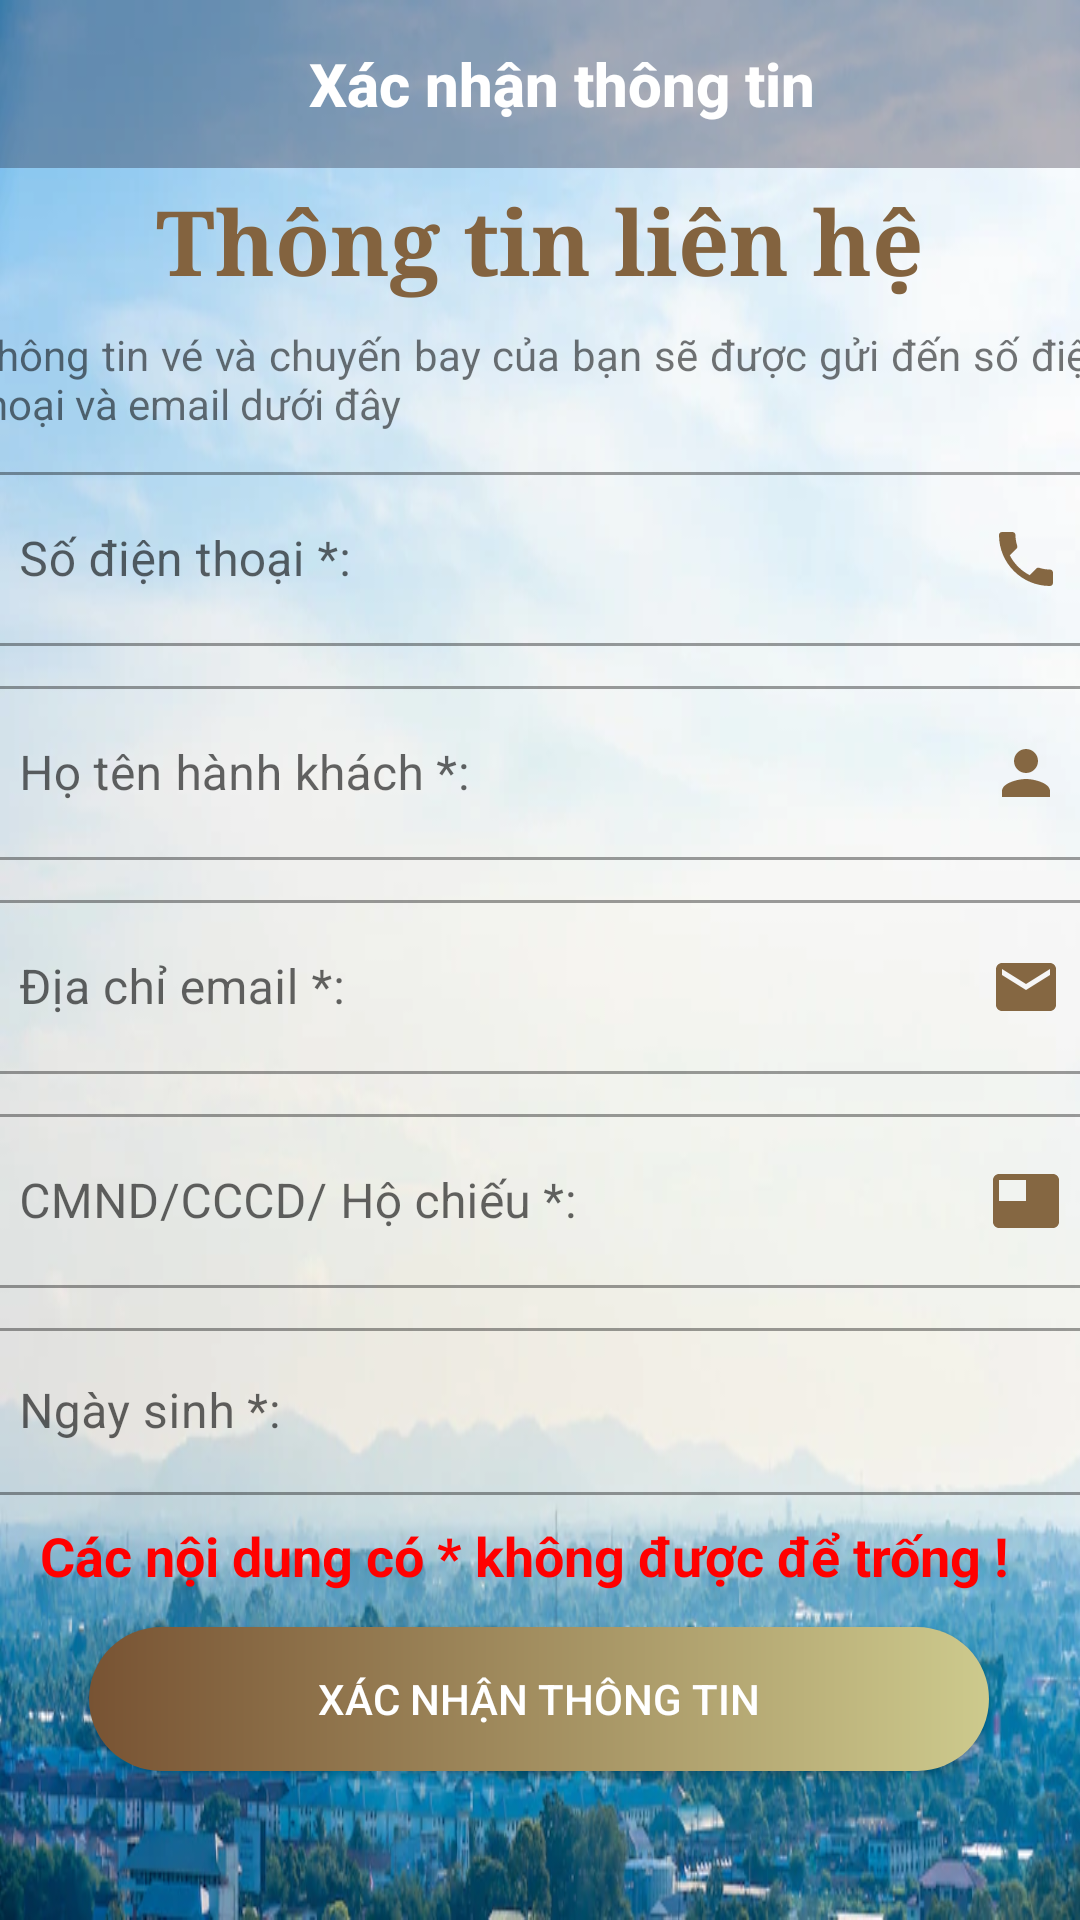

This screen was rendered from an Android layout file. Write that file and the resources it references.
<!-- AndroidManifest.xml: application theme Theme.AppDatVeMayBay -->
<!-- res/layout/activity_thongtin_kh.xml -->
<?xml version="1.0" encoding="utf-8"?>
<androidx.constraintlayout.widget.ConstraintLayout xmlns:android="http://schemas.android.com/apk/res/android"
    xmlns:app="http://schemas.android.com/apk/res-auto"
    xmlns:tools="http://schemas.android.com/tools"
    android:layout_width="match_parent"
    android:layout_height="match_parent"
    tools:context=".ThongtinKH"
    android:background="@drawable/whitesky">

    <LinearLayout
        android:id="@+id/linearLayout"
        android:layout_width="0dp"
        android:layout_height="wrap_content"
        android:background="#4A0B0315"
        android:orientation="horizontal"
        app:layout_constraintEnd_toEndOf="parent"
        app:layout_constraintStart_toStartOf="parent"
        app:layout_constraintTop_toTopOf="parent">


        <ImageButton
            android:id="@+id/imgBackHome7"
            android:layout_width="?attr/actionBarSize"
            android:layout_height="?attr/actionBarSize"
            android:background="?attr/selectableItemBackgroundBorderless"
            android:src="@drawable/ic_baseline_arrow_back_ios_24" />

        <TextView
            android:id="@+id/nameToolbar"
            android:layout_width="0dp"
            android:layout_height="wrap_content"
            android:layout_gravity="center_vertical"
            android:layout_marginStart="15dp"
            android:layout_weight="1"
            android:gravity="center"
            android:text="Xác nhận thông tin"
            android:textAppearance="@style/TextAppearance.AppCompat.Title"
            android:textColor="@android:color/white"
            android:textStyle="bold" />

        <ImageView
            android:id="@+id/closeBtn"
            android:layout_width="?attr/actionBarSize"
            android:layout_height="?attr/actionBarSize"
            android:background="?attr/selectableItemBackgroundBorderless" />
    </LinearLayout>


    <TextView
        android:id="@+id/textView9"
        android:layout_width="wrap_content"
        android:layout_height="wrap_content"
        android:layout_marginTop="4dp"
        android:text="Thông tin liên hệ"
        android:textStyle="bold"
        android:fontFamily="serif"
        android:textColor="#83633F"
        android:textSize="30sp"
        app:layout_constraintEnd_toEndOf="parent"
        app:layout_constraintHorizontal_bias="0.498"
        app:layout_constraintStart_toStartOf="parent"
        app:layout_constraintTop_toBottomOf="@+id/linearLayout" />

    <TextView
        android:id="@+id/textView16"
        android:layout_width="380dp"
        android:layout_height="wrap_content"
        android:layout_marginStart="8dp"
        android:layout_marginTop="8dp"
        android:layout_marginEnd="8dp"
        android:justificationMode="inter_word"
        android:text="Thông tin vé và chuyến bay của bạn sẽ được gửi đến số điện thoại và email dưới đây"
        app:layout_constraintEnd_toEndOf="parent"
        app:layout_constraintStart_toStartOf="parent"
        app:layout_constraintTop_toBottomOf="@+id/textView9" />

    <com.google.android.material.textfield.TextInputLayout
    android:id="@+id/textInputLayout2"
    style="@style/Widget.MaterialComponents.TextInputLayout.OutlinedBox"
    android:layout_width="0dp"
    android:layout_height="wrap_content"
    android:layout_marginTop="8dp"
    app:layout_constraintEnd_toEndOf="@+id/textView16"
    app:layout_constraintStart_toStartOf="@+id/textView16"
    app:layout_constraintTop_toBottomOf="@+id/textView16">

        <com.google.android.material.textfield.TextInputEditText
            android:id="@+id/edtPhone"

            android:layout_width="match_parent"
            android:layout_height="wrap_content"
            android:drawableEnd="@drawable/ic_baseline_phone_24"
            android:drawableTint="#856742"
            android:hint="Số điện thoại *:"
            android:inputType="phone" />
</com.google.android.material.textfield.TextInputLayout>

    <com.google.android.material.textfield.TextInputLayout
        android:id="@+id/textInputLayout3"
        android:layout_width="0dp"
        android:layout_height="wrap_content"
        android:layout_marginTop="8dp"
        style="@style/Widget.MaterialComponents.TextInputLayout.OutlinedBox"
        app:layout_constraintEnd_toEndOf="@+id/textInputLayout2"
        app:layout_constraintStart_toStartOf="@+id/textInputLayout2"
        app:layout_constraintTop_toBottomOf="@+id/textInputLayout2">

        <com.google.android.material.textfield.TextInputEditText
            android:id="@+id/edtName"
            android:layout_width="match_parent"
            android:layout_height="wrap_content"
            android:drawableEnd="@drawable/ic_baseline_person_24"
            android:drawableTint="#856742"
            android:hint="Họ tên hành khách *:" />
    </com.google.android.material.textfield.TextInputLayout>

    <com.google.android.material.textfield.TextInputLayout
        android:id="@+id/textInputLayout4"
        android:layout_width="0dp"
        android:layout_height="wrap_content"
        android:layout_marginTop="8dp"
        style="@style/Widget.MaterialComponents.TextInputLayout.OutlinedBox"
        app:layout_constraintEnd_toEndOf="@+id/textInputLayout3"
        app:layout_constraintStart_toStartOf="@+id/textInputLayout3"
        app:layout_constraintTop_toBottomOf="@+id/textInputLayout3">

        <com.google.android.material.textfield.TextInputEditText
            android:id="@+id/edtEmail"
            android:layout_width="match_parent"
            android:layout_height="wrap_content"
            android:drawableEnd="@drawable/ic_baseline_email_24"
            android:drawableTint="#856742"
            android:hint="Địa chỉ email *:"
            android:inputType="textEmailAddress" />
    </com.google.android.material.textfield.TextInputLayout>

    <com.google.android.material.textfield.TextInputLayout
        android:id="@+id/textInputLayout7"
        android:layout_width="0dp"
        android:layout_height="wrap_content"
        android:layout_marginTop="8dp"
        style="@style/Widget.MaterialComponents.TextInputLayout.OutlinedBox"
        app:layout_constraintEnd_toEndOf="@+id/textInputLayout4"
        app:layout_constraintStart_toStartOf="@+id/textInputLayout4"
        app:layout_constraintTop_toBottomOf="@+id/textInputLayout4">

        <com.google.android.material.textfield.TextInputEditText
            android:id="@+id/edtCMND"
            android:layout_width="match_parent"
            android:layout_height="wrap_content"
            android:drawableEnd="@drawable/ic_baseline_featured_video_24"
            android:drawableTint="#856742"
            android:hint="CMND/CCCD/ Hộ chiếu *:"
            android:inputType="number" />
    </com.google.android.material.textfield.TextInputLayout>
    <com.google.android.material.textfield.TextInputLayout
        android:id="@+id/textInputLayout8"
        android:layout_width="0dp"
        android:layout_height="wrap_content"
        android:layout_marginTop="8dp"
        style="@style/Widget.MaterialComponents.TextInputLayout.OutlinedBox"
        app:layout_constraintEnd_toEndOf="@+id/textInputLayout7"
        app:layout_constraintStart_toStartOf="@+id/textInputLayout7"
        app:layout_constraintTop_toBottomOf="@+id/textInputLayout7">

        <com.google.android.material.textfield.TextInputEditText
            android:id="@+id/edtBirthday"
            android:layout_width="match_parent"
            android:layout_height="wrap_content"
            android:drawableEnd="@drawable/ic_baseline_calendar_month_24"
            android:drawableTint="#856742"
            android:focusable="false"
            android:hint="Ngày sinh *:"
            android:inputType="datetime" />
    </com.google.android.material.textfield.TextInputLayout>

    <androidx.appcompat.widget.AppCompatButton
        android:id="@+id/btnConfirm"
        android:layout_width="300dp"
        android:layout_height="wrap_content"
        android:layout_marginTop="44dp"
        android:background="@drawable/retangle_button"
        android:textColor="@color/white"
        android:text="Xác nhận thông tin"
        app:layout_constraintEnd_toEndOf="@+id/textInputLayout7"
        app:layout_constraintHorizontal_bias="0.494"
        app:layout_constraintStart_toStartOf="@+id/textInputLayout7"
        app:layout_constraintTop_toBottomOf="@+id/textInputLayout8" />

    <TextView
        android:id="@+id/txNotnull"
        android:layout_width="wrap_content"
        android:layout_height="wrap_content"
        android:layout_marginTop="8dp"
        android:text="Các nội dung có * không được để trống !"
        android:textColor="@color/Red"
        android:textSize="18sp"
        android:textStyle="bold"
        app:layout_constraintEnd_toEndOf="parent"
        app:layout_constraintStart_toStartOf="@+id/textInputLayout8"
        app:layout_constraintTop_toBottomOf="@+id/textInputLayout8" />


</androidx.constraintlayout.widget.ConstraintLayout>
<!-- resources referenced by this layout -->
<resources>
  <color name="Red">#FF0000</color>
  <color name="white">#FFFFFFFF</color>
  <!-- drawable ic_baseline_email_24 (drawable) -->
  <vector android:height="24dp" android:tint="#B44747"
      android:viewportHeight="24" android:viewportWidth="24"
      android:width="24dp" xmlns:android="http://schemas.android.com/apk/res/android">
      <path android:fillColor="@android:color/white" android:pathData="M20,4L4,4c-1.1,0 -1.99,0.9 -1.99,2L2,18c0,1.1 0.9,2 2,2h16c1.1,0 2,-0.9 2,-2L22,6c0,-1.1 -0.9,-2 -2,-2zM20,8l-8,5 -8,-5L4,6l8,5 8,-5v2z"/>
  </vector>
  <!-- drawable ic_baseline_featured_video_24 (drawable) -->
  <vector android:autoMirrored="true" android:height="24dp"
      android:tint="#282626" android:viewportHeight="24"
      android:viewportWidth="24" android:width="24dp" xmlns:android="http://schemas.android.com/apk/res/android">
      <path android:fillColor="@android:color/white" android:pathData="M21,3L3,3c-1.1,0 -2,0.9 -2,2v14c0,1.1 0.9,2 2,2h18c1.1,0 2,-0.9 2,-2L23,5c0,-1.1 -0.9,-2 -2,-2zM12,12L3,12L3,5h9v7z"/>
  </vector>
  <!-- drawable ic_baseline_person_24 (drawable) -->
  <vector android:height="24dp" android:tint="#B44747"
      android:viewportHeight="24" android:viewportWidth="24"
      android:width="24dp" xmlns:android="http://schemas.android.com/apk/res/android">
      <path android:fillColor="@android:color/white" android:pathData="M12,12c2.21,0 4,-1.79 4,-4s-1.79,-4 -4,-4 -4,1.79 -4,4 1.79,4 4,4zM12,14c-2.67,0 -8,1.34 -8,4v2h16v-2c0,-2.66 -5.33,-4 -8,-4z"/>
  </vector>
  <!-- drawable ic_baseline_phone_24 (drawable) -->
  <vector android:height="24dp" android:tint="#B44747"
      android:viewportHeight="24" android:viewportWidth="24"
      android:width="24dp" xmlns:android="http://schemas.android.com/apk/res/android">
      <path android:fillColor="@android:color/white" android:pathData="M6.62,10.79c1.44,2.83 3.76,5.14 6.59,6.59l2.2,-2.2c0.27,-0.27 0.67,-0.36 1.02,-0.24 1.12,0.37 2.33,0.57 3.57,0.57 0.55,0 1,0.45 1,1V20c0,0.55 -0.45,1 -1,1 -9.39,0 -17,-7.61 -17,-17 0,-0.55 0.45,-1 1,-1h3.5c0.55,0 1,0.45 1,1 0,1.25 0.2,2.45 0.57,3.57 0.11,0.35 0.03,0.74 -0.25,1.02l-2.2,2.2z"/>
  </vector>
  <!-- drawable retangle_button (drawable) -->
  <?xml version="1.0" encoding="utf-8"?>
  <shape xmlns:android="http://schemas.android.com/apk/res/android">
  
      <corners
          android:radius="100dp"
          />
      <gradient
          android:angle="0"
          android:endColor="#CDCA8D"
          android:startColor="#785333"
          android:type="linear"
          />
  
  
  </shape>
  <!-- drawable whitesky: webp bitmap (drawable-v24, 55704 bytes) -->
  <style name="Theme.AppDatVeMayBay" parent="Theme.MaterialComponents.DayNight.NoActionBar">
          
          <item name="colorPrimary">@color/teal_200</item>
          <item name="colorPrimaryVariant">@color/purple_700</item>
          <item name="colorOnPrimary">@color/white</item>
          
          <item name="colorSecondary">#03DAC5</item>
          <item name="colorSecondaryVariant">@color/teal_700</item>
          <item name="colorOnSecondary">@color/black</item>
          
          <item name="android:statusBarColor" tools:targetApi="l">#B30039</item>
          
      </style>
  <color name="teal_200">#C903DAC5</color>
  <color name="purple_700">#FF3700B3</color>
  <color name="teal_700">#FF018786</color>
  <color name="black">#FF000000</color>
</resources>
